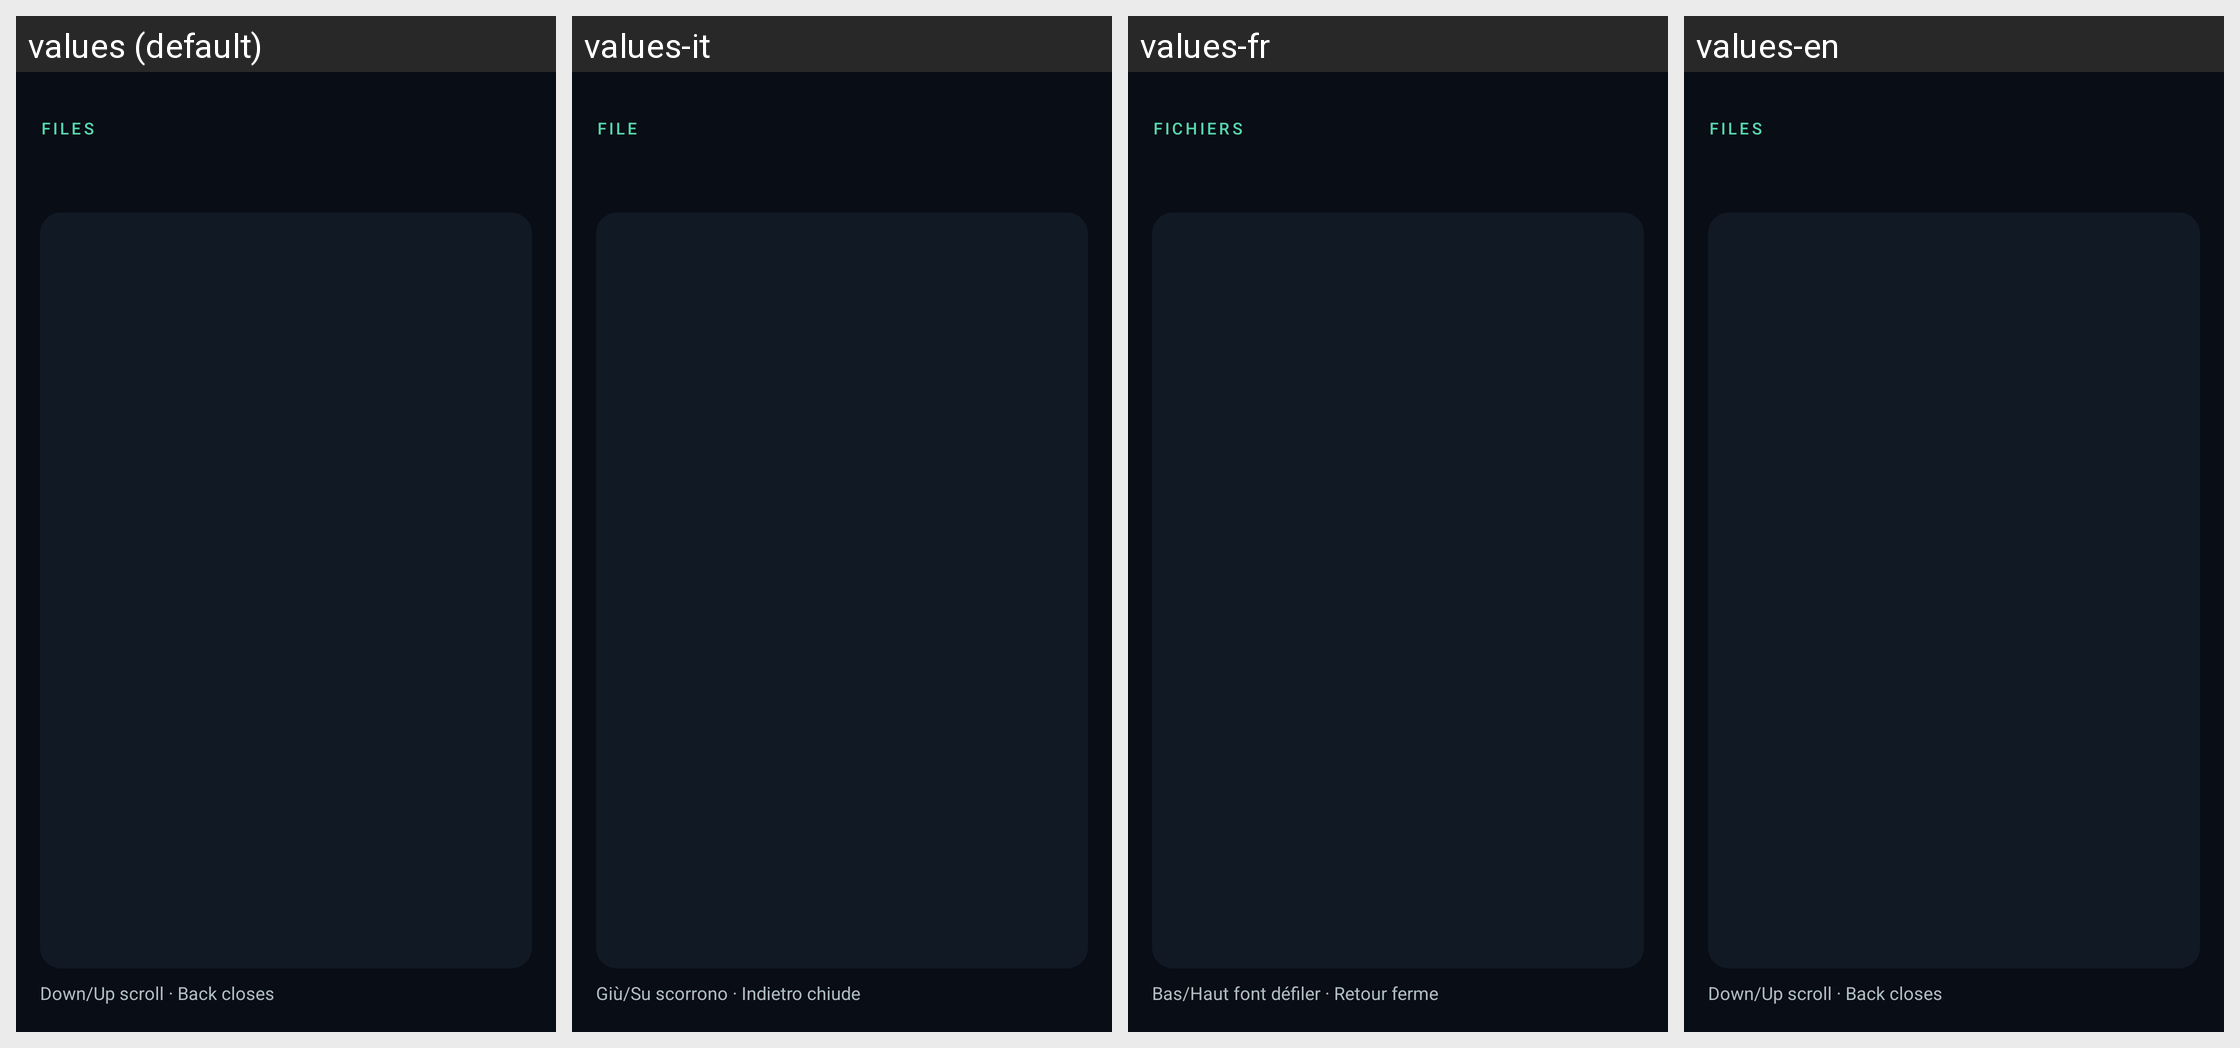

Here is an Android app screen in its default locale and in the app's own translations. Write out the translated-string differences for the strings that appear on this screen.
Android screen res/layout/os_activity_besedilo.xml rendered under 4 locales, left to right: values (default), values-it, values-fr, values-en. Device: Nexus 5 (rendered at 1080×1920; each locale shown at half size, 540×960, under a caption strip naming it); theme AppTheme.
Other locales in the repository, not shown: values-de, values-es, values-sl.
Strings drawn on this screen, with the default value and each locale's value (text and hints the layout hard-codes, and strings that could not be matched under every locale, appear in the picture but are not listed):

os_datoteke
  values: Files
  values-it: File
  values-fr: Fichiers
  values-en: Files

os_besedilo_pomoc
  values: Down/Up scroll · Back closes
  values-it: Giù/Su scorrono · Indietro chiude
  values-fr: Bas/Haut font défiler · Retour ferme
  values-en: Down/Up scroll · Back closes
